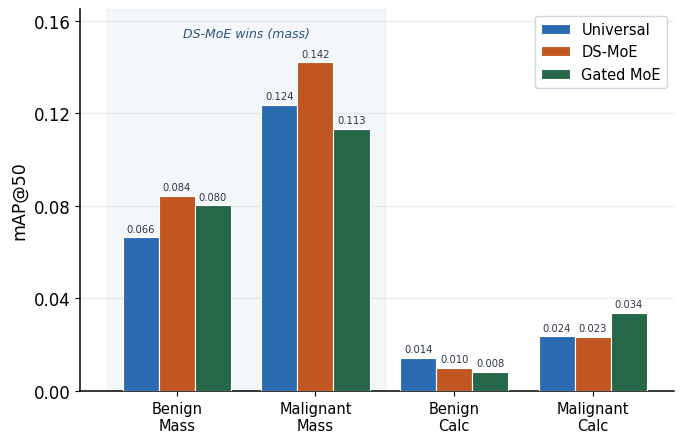

This figure's Python source:
"""
CVIP 2026 — Figure 3: Per-class mAP50 grouped bar chart.
Data from Table 4 (per-class mAP50, mean over 3 seeds).
Run: python draw_barchart_cvip.py   ->  perclass_map.png
"""
import matplotlib
matplotlib.use("Agg")
import numpy as np
import matplotlib.pyplot as plt

plt.rcParams.update({
    "font.size": 12, "font.family": "DejaVu Sans",
    "axes.linewidth": 1.1, "pdf.fonttype": 42,
})

# ── data (Table 4) ────────────────────────────────────────────────────────────
classes = ["Benign\nMass", "Malignant\nMass", "Benign\nCalc", "Malignant\nCalc"]
data = {
    "Universal": [0.0664, 0.1236, 0.0144, 0.0237],
    "DS-MoE":    [0.0843, 0.1421, 0.0099, 0.0234],
    "Gated MoE": [0.0802, 0.1133, 0.0082, 0.0338],
}
COLORS = {"Universal": "#2B6CB0", "DS-MoE": "#C05621", "Gated MoE": "#276749"}

x = np.arange(len(classes))
w = 0.26
fig, ax = plt.subplots(figsize=(7, 4.6))

for i, (name, vals) in enumerate(data.items()):
    off = (i - 1) * w
    bars = ax.bar(x + off, vals, w, label=name, color=COLORS[name],
                  edgecolor="white", linewidth=0.8, zorder=3)
    for b, v in zip(bars, vals):
        ax.text(b.get_x() + b.get_width()/2, v + 0.0015, f"{v:.3f}",
                ha="center", va="bottom", fontsize=7.2, color="#2D3748")

# shaded region behind the two mass groups to highlight where DS-MoE wins
ax.axvspan(-0.5, 1.5, color="#2B6CB0", alpha=0.05, zorder=0)
ax.text(0.5, 0.153, "DS-MoE wins (mass)", ha="center", fontsize=9,
        style="italic", color="#2C5282")

ax.set_xticks(x)
ax.set_xticklabels(classes, fontsize=10.5)
ax.set_ylabel("mAP@50", fontsize=12.5)
ax.set_ylim(0, 0.165)
ax.set_yticks(np.arange(0, 0.161, 0.04))
ax.grid(True, axis="y", alpha=0.25, linewidth=0.8, zorder=0)
ax.spines["top"].set_visible(False)
ax.spines["right"].set_visible(False)
ax.legend(fontsize=10.5, loc="upper right", framealpha=0.96,
          edgecolor="#CBD5E0", ncol=1)

plt.tight_layout()
fig.savefig("perclass_map.pdf", bbox_inches="tight")
fig.savefig("perclass_map.png", dpi=300, bbox_inches="tight")
print("Saved: perclass_map.png / .pdf")
